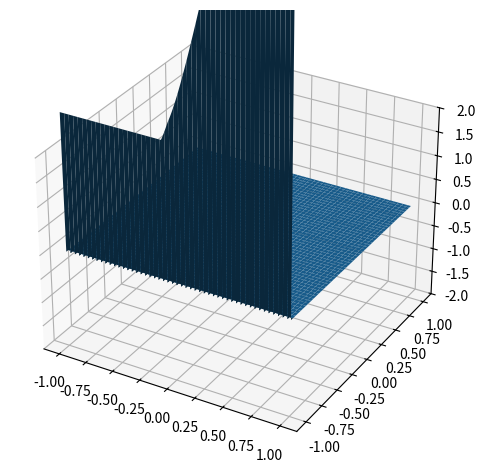

Generate this figure with matplotlib:
from mpl_toolkits.mplot3d import axes3d
import matplotlib.pyplot as plt
import numpy as np


fig, ax = plt.subplots(subplot_kw={"projection": "3d"})

class Layer:
    def __init__(self, input_count, output_count, *, activation='ReLU', optimizer=None):
        self.output_count = output_count
        self.input_count = input_count
        self.reset()
        self.dh_dw = None
        self.do_dh = None
        self.velocity_rate = 0.5
        self.v = 0.0
        if activation == 'ReLU':
            self.activate = self.activate_relu
        elif activation == 'Sigmoid':
            self.activate = self.activate_sigmoid

        if optimizer is None:
            self.update_variables = self.optimize_gradient_descent
        elif optimizer == 'momentum':
            self.update_variables = self.optimize_momentum


    def reset(self):
        if self.output_count == 1:
            self.w = np.random.random((self.input_count+1, self.output_count))
        else:
            self.w = np.random.random((self.input_count+1, self.output_count+1))
            for i in range(self.input_count):
                self.w[i, self.output_count] = 0.0
            self.w[self.input_count, self.output_count] = 1.0


    def progress(self, x_input):
        self.dh_dw = x_input.swapaxes(1, 2)
        return self.activate(np.matmul(x_input, self.w))


    def activate_sigmoid(self, z):
        s = 1 / (1+np.exp(-z))
        self.do_dh = s*(1-s)
        return s


    def activate_relu(self, z):
        self.do_dh = np.where(z > 0., 1., 0.)
        return np.where(z > 0., z, 0.)


    def update_backpropagation(self, g, learning_rate):
        g = self.do_dh * g
        return self.calc_backpropagation_and_update(g, learning_rate)


    def calc_backpropagation_and_update(self, gradient, learning_rate):
        temp = np.matmul(self.dh_dw, gradient)
        gradient = np.matmul(gradient, self.w.T)
        gradient[:,:,-1] = 0.0
        self.update_variables(np.sum(temp, axis=0), learning_rate)
        return gradient


    def optimize_momentum(self, gradient, learning_rate):
        self.v = self.velocity_rate * self.v + learning_rate*gradient
        self.w -= self.v


    def optimize_gradient_descent(self, gradient, learning_rate):
        self.w -= learning_rate * gradient


    def get_variable_iter(self, multi_index, step_size, range):
        source = self.w[multi_index]
        for var in range:
            var = self.w[multi_index] = var*step_size
            yield var


class Model:
    def __init__(self):
        self.layers = []
        self.v = 0.0
        self.velocity_rate = 0.6


    def reset(self):
        for layer in self.layers:
            layer.reset()


    def add_layer(self, output_count, input_count=None, *, activation='ReLU', optimizer=None):
        if input_count is None:
            input_count = self.layers[-1].output_count
        self.layers.append(
            Layer(input_count, output_count, activation=activation, optimizer=optimizer))


    def predict(self, x):
        x = np.insert(x, x.shape[-1], 1., axis=-1)
        for layer in self.layers:
            x = layer.progress(x)
        return x


    def calc_binary_cross_entorpy(self, p, y):
        delta = 0.0000001
        return -np.sum(y*np.log(p+delta) + (1-y)*np.log(1-p+delta))


    def update_layers(self, x, y, learning_rate, ephoc=None):
        c = self.predict(x)
        if ephoc is not None:
            print(f'ephoc : {ephoc}, loss : {self.calc_binary_cross_entorpy(c, y)}')
        gradient = c-y
        gradient = self.layers[-1].calc_backpropagation_and_update(gradient, learning_rate)
        other_layers = self.layers[:-1]
        for layer in other_layers[::-1]:
            gradient = layer.update_backpropagation(gradient, learning_rate)


    def fit(self, x, y, epochs, learning_rate=0.01, print_count=None):
        if print_count is None:
            print_count = epochs / 10
        for i in range(epochs):
            if i % print_count == 0:
                self.update_layers(x, y, learning_rate, i)
            else:
                self.update_layers(x, y, learning_rate)


    def evaluate(self, x, y):
        p = self.predict(x)
        correct_count = 0

        for xi, yi, pi in zip(x, y, p):
            y_predic = pi >= 0.5
            print(f"x : {xi} , predict : {y_predic}")
            if yi == y_predic:
                correct_count += 1
        print(f"accuracy : {correct_count/p.size}")


    def show_gradient_graph(self, x, y):
        w1_iter = self.layers[0].get_variable_iter((0,1),0.1,range(-100, 100))
        w2_iter = self.layers[0].get_variable_iter((1,0),0.1,range(-100, 100))
        loss_surface = np.zeros((200, 200))
        w1_tile = np.linspace(-1.0, 1.0, 200)
        w1_tile = np.tile(w1_tile, (200, 1))
        w2_tile = np.transpose(w1_tile)
        for i, w1 in enumerate(w1_iter):
            for j, w2 in enumerate(w2_iter):
                loss_surface[i,j] = self.calc_binary_cross_entorpy(self.predict(x),y)

        ax.plot_surface(w1_tile, w2_tile, loss_surface)
        ax.set_zlim(-2, 2)
        
        plt.tight_layout()
        plt.show()


model = Model()
model.add_layer(input_count=2, output_count=2, optimizer='momentum')
model.add_layer(1, activation='Sigmoid', optimizer='momentum')


def test(x, y):
    model.reset()
    model.show_gradient_graph(x,y)
    model.fit(x, y, learning_rate=0.01, epochs=10000)
    model.evaluate(x, y)


# # or
# x_data = np.array([(0, 0), (0, 1), (1, 0), (1, 1)]).reshape(4, 1, 2)
# y_data = np.array([0, 1, 1, 1]).reshape(4, 1, 1)
# test(x_data, y_data)

# # and
# x_data = np.array([(0, 0), (0, 1), (1, 0), (1, 1)]).reshape(4, 1, 2)
# y_data = np.array([0, 0, 0, 1]).reshape(4, 1, 1)
# test(x_data, y_data)

# xor
x_data = np.array([(0, 0), (0, 1), (1, 0), (1, 1)]).reshape(4, 1, 2)
y_data = np.array([0, 1, 1, 0]).reshape(4, 1, 1)
test(x_data, y_data)
